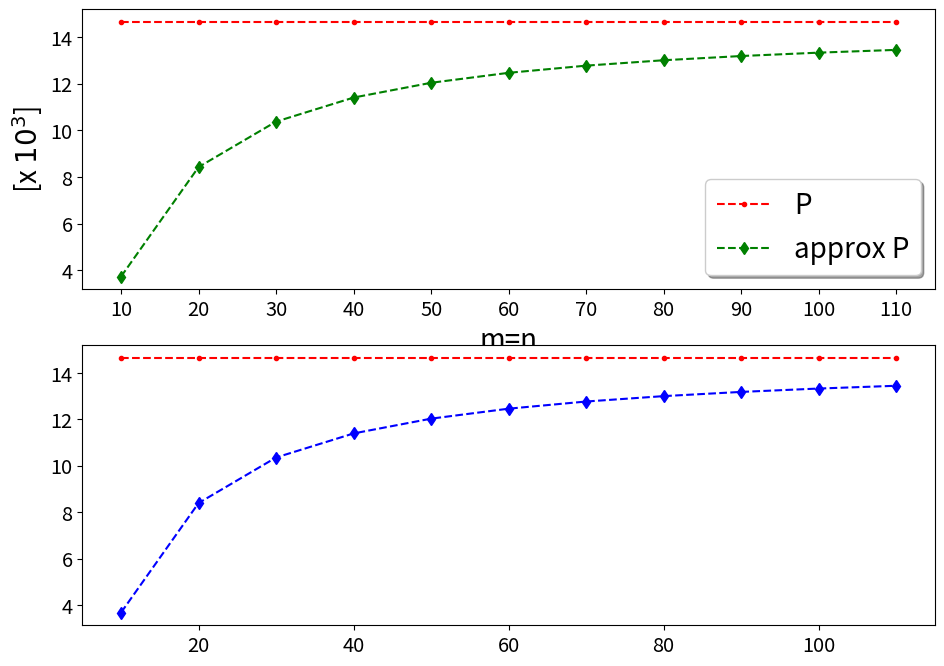

Here is the Python script that generated this plot: (Note: this script raises an exception after producing the figure.)
import matplotlib.pyplot as plt
import matplotlib.collections as mcol
from matplotlib.legend_handler import HandlerLineCollection, HandlerTuple
from matplotlib.lines import Line2D
from matplotlib import colors 
import numpy as np
from mpl_toolkits.mplot3d import Axes3D
from mpl_toolkits.axes_grid1 import make_axes_locatable
import matplotlib.pyplot as plt
from matplotlib import cm
from matplotlib.ticker import LinearLocator, FormatStrFormatter
import matplotlib.pylab as pylab

params = {'legend.fontsize': 'x-large',
          'figure.figsize': (15, 5),
         'axes.labelsize': 'x-large',
         'axes.titlesize':'x-large',
         'xtick.labelsize':'x-large',
         'ytick.labelsize':'x-large'}
pylab.rcParams.update(params)

def truncate_colormap(cmap, minval=0.0, maxval=1.0, n=100):
    new_cmap = colors.LinearSegmentedColormap.from_list(
        'trunc({n},{a:.2f},{b:.2f})'.format(n=cmap.name, a=minval, b=maxval),
        cmap(np.linspace(minval, maxval, n)))
    return new_cmap

def u(x,y):
    c1 = np.exp(3.0*x)
    s1 = np.sin(3.0*y)
    return np.multiply(c1, s1)


def plot_example01():
    fig = plt.figure(figsize=(12.5,8))
    fig.subplots_adjust(top=0.96,
        bottom=0.035,
        left=0.0,
        right=0.84,
        hspace=0.2,
        wspace=0.2)
    ax = fig.gca(projection='3d')

    # Make data.
    X = np.arange(0.0, 1.05, 0.05)
    Y = np.arange(0.0, 1.05, 0.05)
    X, Y = np.meshgrid(X, Y)
    Z = u(X,Y)

    # Plot the surface.
    #get only part (20-100%) of the gray scale colormap
    cmap = truncate_colormap(cm.gray_r, 0.2, 1.0)
    surf = ax.plot_surface(X, Y, Z, cmap=cmap, vmin=0.0, vmax=20,
                        linewidth=0, antialiased=True)

    # Customize the z axis.
    ax.set_zlim(0.0, 20)
    ax.zaxis.set_major_locator(LinearLocator(10))
    ax.zaxis.set_major_formatter(FormatStrFormatter('%.02f'))
    ax.set_xlabel('X', fontsize=20, labelpad=20)
    ax.set_xlim(-0.1, 1.1)
    ax.set_ylabel('Y', fontsize=20, labelpad=20)
    ax.set_ylim(-0.1, 1.1)
    ax.set_zlabel('Z', fontsize=20, labelpad=17)
    ax.xaxis.set_tick_params(labelsize=18, pad=5)
    ax.yaxis.set_tick_params(labelsize=18, pad=5)
    ax.zaxis.set_tick_params(labelsize=18, pad=10)

    # Add a color bar which maps values to colors.
    cax = fig.add_axes([ax.get_position().x1+0.0018,ax.get_position().y0+0.04,0.04,ax.get_position().height*0.8])


    fig.colorbar(surf, cax=cax, shrink=0.5, aspect=5)
    plt.xticks(fontsize=18)
    plt.yticks(fontsize=18)
    #plt.tight_layout(pad=0.05)
    plt.savefig('/home/<user>/stuff/example02.pdf', bbox_inches='tight', pad_inches=0.0, dpi=300)
    plt.show()
def plot_example01_width():
    #EXAMPLE 03

    x = np.arange(10, 110, 10)
    x_major_ticks = np.arange(10, 110, 20)
    x_minor_ticks = x

    y_fdm_pint = [0.02426227, 0.00538025, 0.0015, 0.00158608, 0.00117812, 0.000963, 0.000836, 0.000755, 0.0007008, 0.000662]
    y_fdm_dint = [0.02376760, 0.0048800, 0.0013, 0.0010845,   0.00067638, 0.000461, 0.000334, 0.000253, 0.0001988, 0.00016005]

    y_nm_pint = [0.01847452, 0.01052479, 0.010, 0.00992612, 0.01672513, 0.02220043, 0.03104618, 0.03902495, 0.05246783, 0.05246783]

    fig, ax = plt.subplots()

    # note that plot returns a list of lines.  The "l1, = plot" usage
    # extracts the first element of the list into l1 using tuple
    # unpacking.  So l1 is a Line2D instance, not a sequence of lines
    l_fdm_pint, = ax.plot(x, y_fdm_pint,'g--d')
    #l_fdm_dint, = ax.plot(x, y_fdm_dint,'--.')
    l_nm_pint, = ax.plot(x, y_nm_pint,'r--d')
    #l2, l3 = ax.plot(t2, np.sin(2 * np.pi * t2), '--o', t1, np.log(1 + t1), '.')
    #l4, = ax.plot(t2, np.exp(-t2) * np.sin(2 * np.pi * t2), 's-.')

    ax.legend((l_fdm_pint, l_nm_pint), ('GPE3C', 'NM'), loc='upper right', shadow=True, fontsize=20)
    ax.set_xlabel('m=n')
    ax.set_ylabel('width')
    ax.set_xlim(10, 100);


    ax.set_xticks(x_major_ticks)
    ax.set_xticks(x_minor_ticks, True)

    ax.grid(which='major', color='gray', linestyle='--')
    ax.grid(which='minor', color='gray', linestyle=':')

    #ax.set_title('Szerokość przedziałów wynikowych')
    plt.show()


def plot_example01_comp_interval():
    #EXAMPLE 03

    x = np.arange(10, 110, 10)
    x_major_ticks = np.arange(10, 110, 20)
    x_minor_ticks = x

    y_fdm_pint = [0.02426227, 0.00538025, 0.0015, 0.00158608, 0.00117812, 0.000963, 0.000836, 0.000755, 0.0007008, 0.000662]
    y_fdm_dint = [0.02376760, 0.0048800, 0.0012, 0.0010845,   0.00067638, 0.000461, 0.000334, 0.000253, 0.0001988, 0.00016005]

    dint_up = []
    for (rp, rd) in zip(y_fdm_pint, y_fdm_dint):
        dint_up.append((rp-rd)*100/rp)


    fig, ax = plt.subplots()

    # note that plot returns a list of lines.  The "l1, = plot" usage
    # extracts the first element of the list into l1 using tuple
    # unpacking.  So l1 is a Line2D instance, not a sequence of lines
    l_fdm_pint, = ax.plot(x, dint_up,'g--d')
    #l_nm_pint, = ax.plot(x, y_nm_pint,'r--d')
    #l2, l3 = ax.plot(t2, np.sin(2 * np.pi * t2), '--o', t1, np.log(1 + t1), '.')
    #l4, = ax.plot(t2, np.exp(-t2) * np.sin(2 * np.pi * t2), 's-.')

    #ax.legend((l_fdm_pint), ('GPE3C'), loc='upper right', shadow=True)
    ax.set_xlabel('m=n')
    ax.set_ylabel('percentage')
    ax.set_xlim(10, 100);


    ax.set_xticks(x_major_ticks)
    ax.set_xticks(x_minor_ticks, True)

    ax.grid(which='major', color='gray', linestyle='--')
    ax.grid(which='minor', color='gray', linestyle=':')

    #ax.set_title('Szerokość przedziałów wynikowych')
    plt.xticks(fontsize=20)
    plt.yticks(fontsize=20)

    plt.show()


def plot_example01_gpe2nd_constans():
    #EXAMPLE 03 GPE2nd - CONSTANS

    x = np.arange(10.0, 120, 10)
    x_major_ticks = x #np.arange(10.0, 120, 20)
    x_minor_ticks = x
    

    m_const = [7.17777, 11.31, 12.8514, 13.6433, 14.1236, 14.4455, 14.6888, 14.8778, 15.0237, 15.1408, 15.2433]
    lim_m_const = [16.27, 16.27, 16.27, 16.27, 16.27, 16.27, 16.27, 16.27, 16.27, 16.27, 16.27]

    fig, ax = plt.subplots(figsize=(11,4))

    # note that plot returns a list of lines.  The "l1, = plot" usage
    # extracts the first element of the list into l1 using tuple
    # unpacking.  So l1 is a Line2D instance, not a sequence of lines
    l_m_const, = ax.plot(x, m_const,'g--d')
    l_lim_m_const, = ax.plot(x, lim_m_const,'r--.')
    #l_fdm_dint, = ax.plot(x, y_fdm_dint,'--.')

    ax.legend((l_lim_m_const,l_m_const ), ('M', 'approx M'), loc='lower right', shadow=True, fontsize=18)
    ax.set_xlabel('m=n', fontsize=20)
    ax.set_ylabel('[x $10^2$]', fontsize=20)
    ax.set_xticks(x_major_ticks)
    ax.set_xticks(x_minor_ticks, True)
    ax.grid(which='major', color='gray', linestyle='--')
    ax.grid(which='minor', color='gray', linestyle=':')
    ax.set_xlim(10, 100)
    plt.xticks(fontsize=20)
    plt.yticks(fontsize=20)
    plt.show()

def plot_example01_gpe4th_constans():
    #EXAMPLE 03 GPE4th - CONSTANS

    x = np.arange(10.0, 120, 10)
    x_major_ticks = x #np.arange(10.0, 120, 20)
    x_minor_ticks = x






    m_const = [3.72832, 8.42268, 10.3715,11.4028,12.0363,12.4639,12.7714,13.0032,13.184,13.3289,13.4477]
    lim_m_const = [14.643,14.643,14.643,14.643,14.643,14.643,14.643,14.643,14.643,14.643,14.643]

    n_const = [3.67281, 8.39116, 10.3542,11.3921,12.0291,12.4587,12.7675,13.0001,13.1815,13.3269,13.4461]
    lim_n_const = [14.643,14.643,14.643,14.643,14.643,14.643,14.643,14.643,14.643,14.643,14.643]

    fig, (ax1, ax2) = plt.subplots(2,1, figsize=(11,8))

    # note that plot returns a list of lines.  The "l1, = plot" usage
    # extracts the first element of the list into l1 using tuple
    # unpacking.  So l1 is a Line2D instance, not a sequence of lines
    l_m_const, = ax1.plot(x, m_const,'g--d')
    l_lim_m_const, = ax1.plot(x, lim_m_const,'r--.')
    #l_fdm_dint, = ax.plot(x, y_fdm_dint,'--.')

    l_n_const, = ax2.plot(x, n_const,'b--d')
    l_lim_n_const, = ax2.plot(x, lim_n_const,'r--.')

    #l2, l3 = ax.plot(t2, np.sin(2 * np.pi * t2), '--o', t1, np.log(1 + t1), '.')
    #l4, = ax.plot(t2, np.exp(-t2) * np.sin(2 * np.pi * t2), 's-.')

    ax1.legend((l_lim_m_const,l_m_const ), ('P', 'approx P'), loc='lower right', shadow=True, fontsize=20)
    ax1.set_xlabel('m=n', fontsize=20)
    ax1.set_ylabel('[x $10^3$]', fontsize=20)
    ax1.set_xticks(x_major_ticks)
    ax1.set_xticks(x_minor_ticks, True)
    ax1.grid(which='major', color='gray', linestyle='--')
    ax1.grid(which='minor', color='gray', linestyle=':')
    ax1.set_xlim(10, 100)
    ax1.tick_params(axis='both', which='major', labelsize=18)
    ax1.tick_params(axis='both', which='minor', labelsize=18)
    #ax1.set_title('const P')


    ax2.set_xticks(x_major_ticks)
    ax2.set_xticks(x_minor_ticks, True)
    ax2.grid(which='major', color='gray', linestyle='--')
    ax2.grid(which='minor', color='gray', linestyle=':')
    #ax2.set_title('const R')
    ax2.legend((l_lim_n_const,l_n_const ), ('Q', 'approx Q'), loc='lower right', shadow=True, fontsize=20)
    ax2.set_xlabel('m=n', fontsize=20)
    ax2.set_ylabel('[x $10^3$]', fontsize=20)
    ax2.set_xlim(10, 100)
    ax2.tick_params(axis='both', which='major', labelsize=18)
    ax2.tick_params(axis='both', which='minor', labelsize=18)

    plt.xticks(fontsize=20)
    plt.yticks(fontsize=20)

    fig.tight_layout()
    plt.show()

def main():
    #plot_example01()
    #plot_example01_width()
    #plot_example01_comp_interval()
    #plot_example01_gpe2nd_constans()
    plot_example01_gpe4th_constans()

if __name__=="__main__":main()